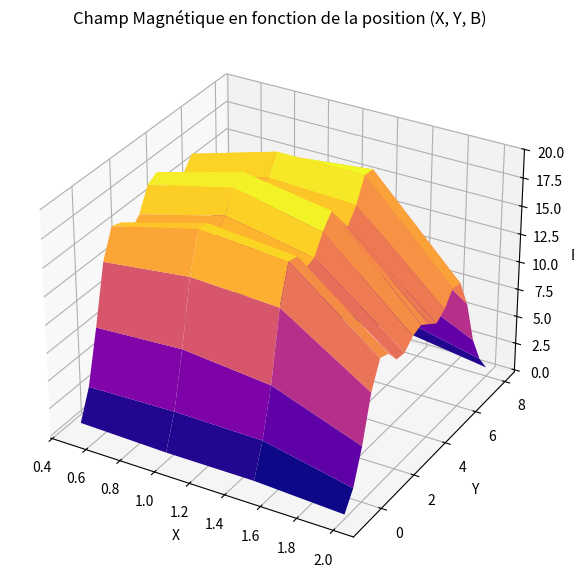

Here is the Python script that generated this plot:
import numpy as np
import pandas as pd
import matplotlib.pyplot as plt
from mpl_toolkits.mplot3d import Axes3D

# Définition des données sous forme de DataFrame
data = {
    "X": [1.5]*19 + [1]*19 + [2]*19 + [0.5]*19,
    "Y": [-1, -0.5, 0, 0.5, 1, 1.5, 2, 2.5, 3, 3.5, 4, 4.5, 5, 5.5, 6, 6.5, 7, 7.5, 8] * 4,
    "B": [
        0.6, 3.5, 7.7, 13.8, 17.1, 16.9, 15.2, 15.5, 17.1, 18.3, 17, 15.7, 17, 19, 18.9, 13.9, 8.2, 3.9, 1.8,
        0.6, 3.6, 8.5, 14.2, 17.7, 17.6, 16, 17, 18.8, 19.6, 18.1, 16.5, 17.3, 19, 18.1, 12.4, 7.4, 3.7, 1,
        0.2, 1.8, 4.8, 8.8, 11.1, 10.8, 9.6, 9.5, 10.3, 10.6, 10, 9.4, 10, 11.2, 11, 8.5, 4.5, 2.1, 0.6,
        0.8, 3.4, 8.1, 13.3, 15.8, 15.5, 14.1, 15, 17, 17.5, 15.9, 14.5, 15.6, 16.8, 16, 11.2, 5.9, 2.6, 0.7
    ]
}
df = pd.DataFrame(data)
data["B"] = data["B"]*10 #convertion en mT

# Création du graphe 3D
fig = plt.figure(figsize=(10, 7))
ax = fig.add_subplot(111, projection='3d')

# Création d'une surface continue
X_unique = np.unique(df["X"])
Y_unique = np.unique(df["Y"])
X_grid, Y_grid = np.meshgrid(X_unique, Y_unique)
B_grid = np.zeros_like(X_grid)

for i in range(len(Y_unique)):
    for j in range(len(X_unique)):
        mask = (df["X"] == X_unique[j]) & (df["Y"] == Y_unique[i])
        if mask.any():
            B_grid[i, j] = df.loc[mask, "B"].values[0]

ax.plot_surface(X_grid, Y_grid, B_grid, cmap='plasma', edgecolor='none')
ax.set_title("Champ Magnétique en fonction de la position (X, Y, B)")
ax.set_xlabel("X")
ax.set_ylabel("Y")
ax.set_zlabel("B")

plt.show()
